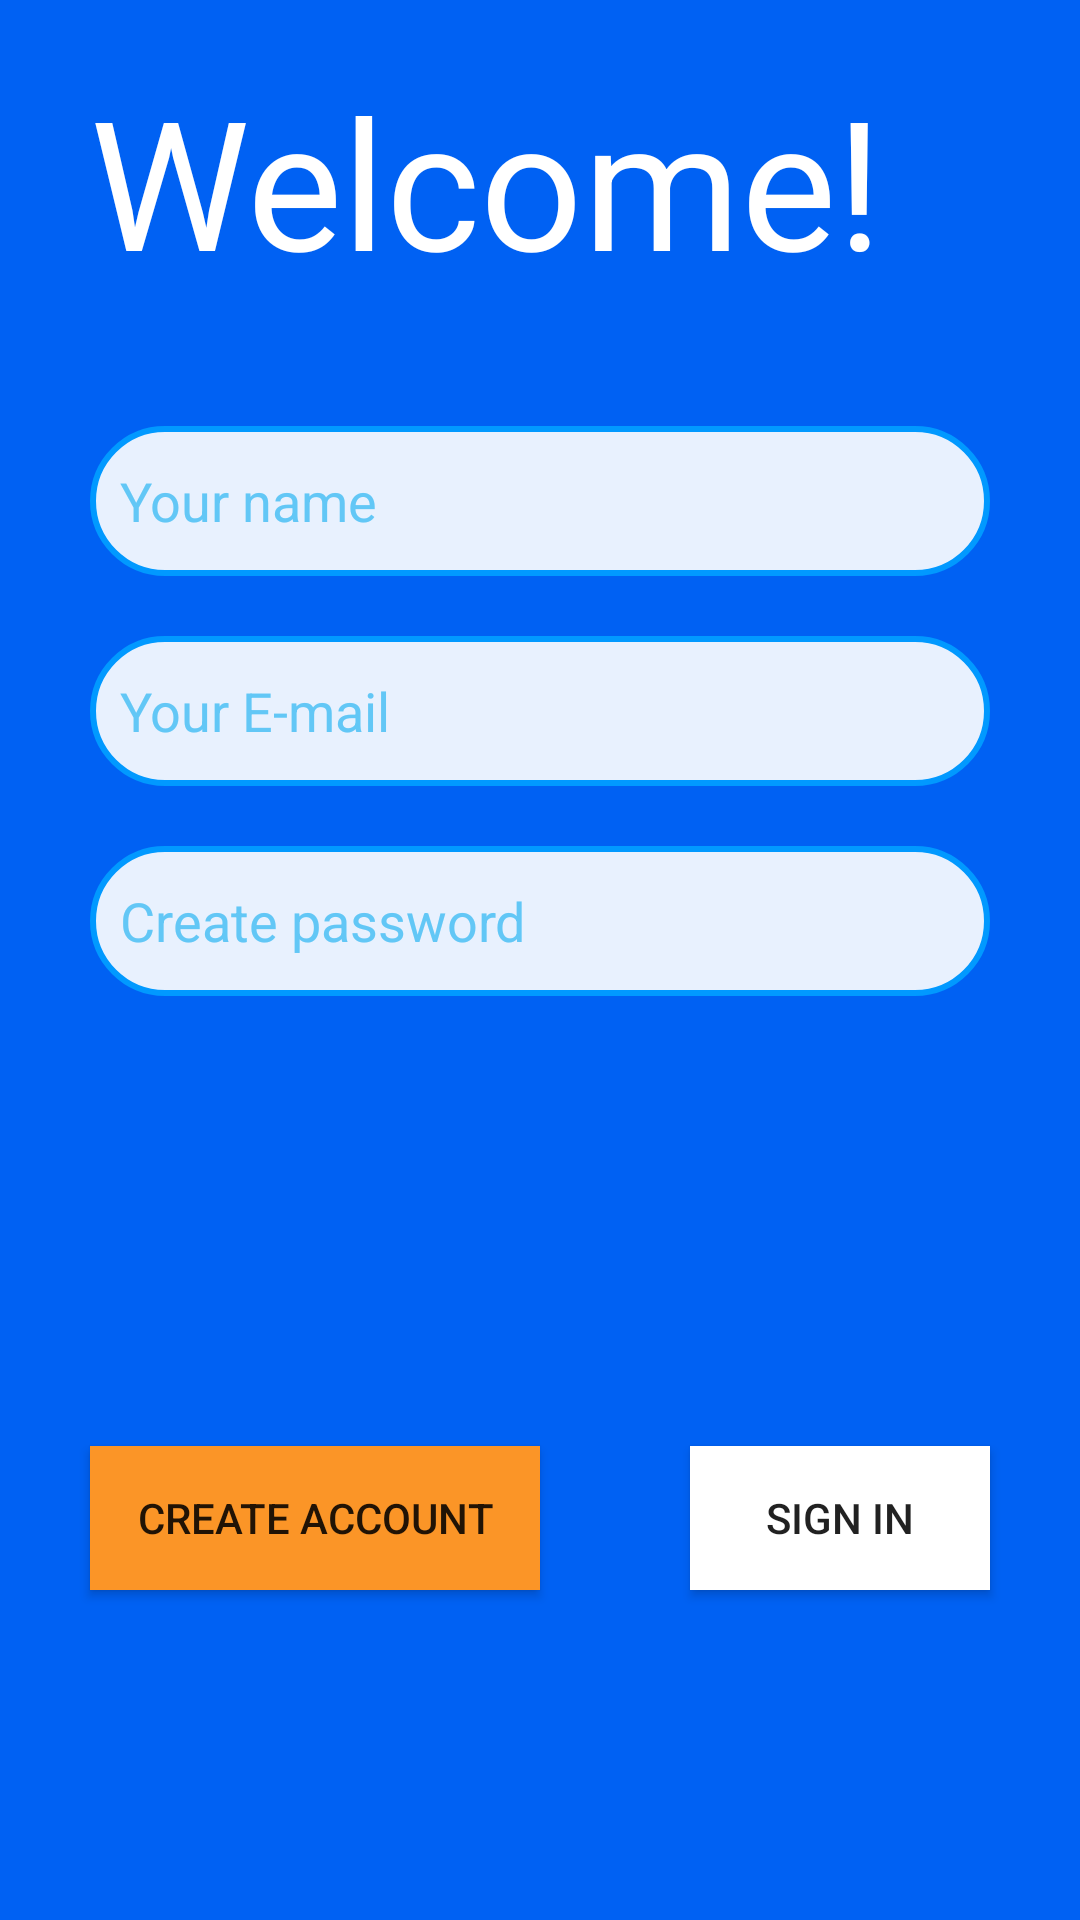

The Android layout XML behind this screen, and the referenced resources:
<!-- AndroidManifest.xml: application theme Theme.Resetapple -->
<!-- res/layout/activity_main3.xml -->
<?xml version="1.0" encoding="utf-8"?>
<androidx.constraintlayout.widget.ConstraintLayout xmlns:android="http://schemas.android.com/apk/res/android"
    xmlns:app="http://schemas.android.com/apk/res-auto"
    xmlns:tools="http://schemas.android.com/tools"
    android:id="@+id/main"
    android:layout_width="match_parent"
    android:layout_height="match_parent"
    tools:context=".MainActivity3"
    android:background="#0061F3">
    
    <TextView
        android:id="@+id/welcomeText"
        android:text="Welcome!"
        android:textColor="@color/white"
        android:layout_width="match_parent"
        android:layout_height="70dp"
        android:textSize="60sp"
        app:layout_constraintTop_toTopOf="parent"
        android:layout_marginTop="20dp"
        android:paddingLeft="30dp"
        />

    <EditText
        android:id="@+id/resetname"
        android:layout_width="300dp"
        android:layout_height="50dp"
        android:layout_marginTop="52dp"
        android:background="@drawable/edit"
        android:hint="Your name"
        android:paddingLeft="10dp"
        android:drawableLeft="@drawable/icon_size"
        android:textColorHint="#62C7F6"
        app:layout_constraintTop_toBottomOf="@id/welcomeText"
        app:layout_constraintStart_toStartOf="parent"
        app:layout_constraintEnd_toEndOf="parent"/>

    <EditText
        android:id="@+id/resetmail"
        android:layout_width="300dp"
        android:layout_height="50dp"
        android:layout_marginTop="20dp"
        android:background="@drawable/edit"
        android:hint="Your E-mail"
        android:paddingLeft="10dp"
        android:textColorHint="#62C7F6"
        app:layout_constraintTop_toBottomOf="@id/resetname"
        app:layout_constraintStart_toStartOf="parent"
        app:layout_constraintEnd_toEndOf="parent"/>
    <EditText
        android:id="@+id/resetpassword"
        android:layout_width="300dp"
        android:layout_height="50dp"
        android:layout_marginTop="20dp"
        android:background="@drawable/edit"
        android:hint="Create password"
        android:paddingLeft="10dp"
        android:textColorHint="#62C7F6"
        app:layout_constraintTop_toBottomOf="@id/resetmail"
        app:layout_constraintStart_toStartOf="parent"
        app:layout_constraintEnd_toEndOf="parent"/>
    <Button
        android:id="@+id/resetaccount"
        android:text="Create account"
        android:layout_width="150dp"
        android:layout_height="wrap_content"
        android:background="#FB9527"
        app:layout_constraintTop_toBottomOf="@id/resetpassword"
        android:layout_marginTop="150dp"
        app:layout_constraintStart_toStartOf="@id/resetpassword"/>

    <Button
        android:id="@+id/resetsign"
        android:text="Sign in"
        android:layout_width="100dp"
        android:layout_height="wrap_content"
        android:background="#ffffff"
        app:layout_constraintTop_toBottomOf="@id/resetpassword"
        android:layout_marginTop="150dp"
        app:layout_constraintEnd_toEndOf="@id/resetpassword"/>



</androidx.constraintlayout.widget.ConstraintLayout>
<!-- resources referenced by this layout -->
<resources>
  <!-- drawable edit (drawable) -->
  <?xml version="1.0" encoding="utf-8"?>
  <shape xmlns:android="http://schemas.android.com/apk/res/android"
      android:shape="rectangle">
      <corners android:radius="150dp"/>
      <solid android:color="#E8FFFFFF"/>
      <stroke
          android:width="2dp"
          android:color="#0199FF"/>
  </shape>
  <!-- drawable icon_size (drawable) -->
  <?xml version="1.0" encoding="utf-8"?>
  <layer-list xmlns:android="http://schemas.android.com/apk/res/android">
      <item
          android:width="30dp"
          android:height="30dp"
          android:drawable="@drawable/icon"/>
  </layer-list>
  <style name="Theme.Resetapple" parent="Base.Theme.Resetapple" />
  <style name="Base.Theme.Resetapple" parent="Theme.AppCompat.DayNight.NoActionBar">
          
          
      </style>
  <!-- not gathered from this repository: default colours our renderer supplied (Android Studio template values) -->
  <color name="white">#FFFFFFFF</color>
</resources>
